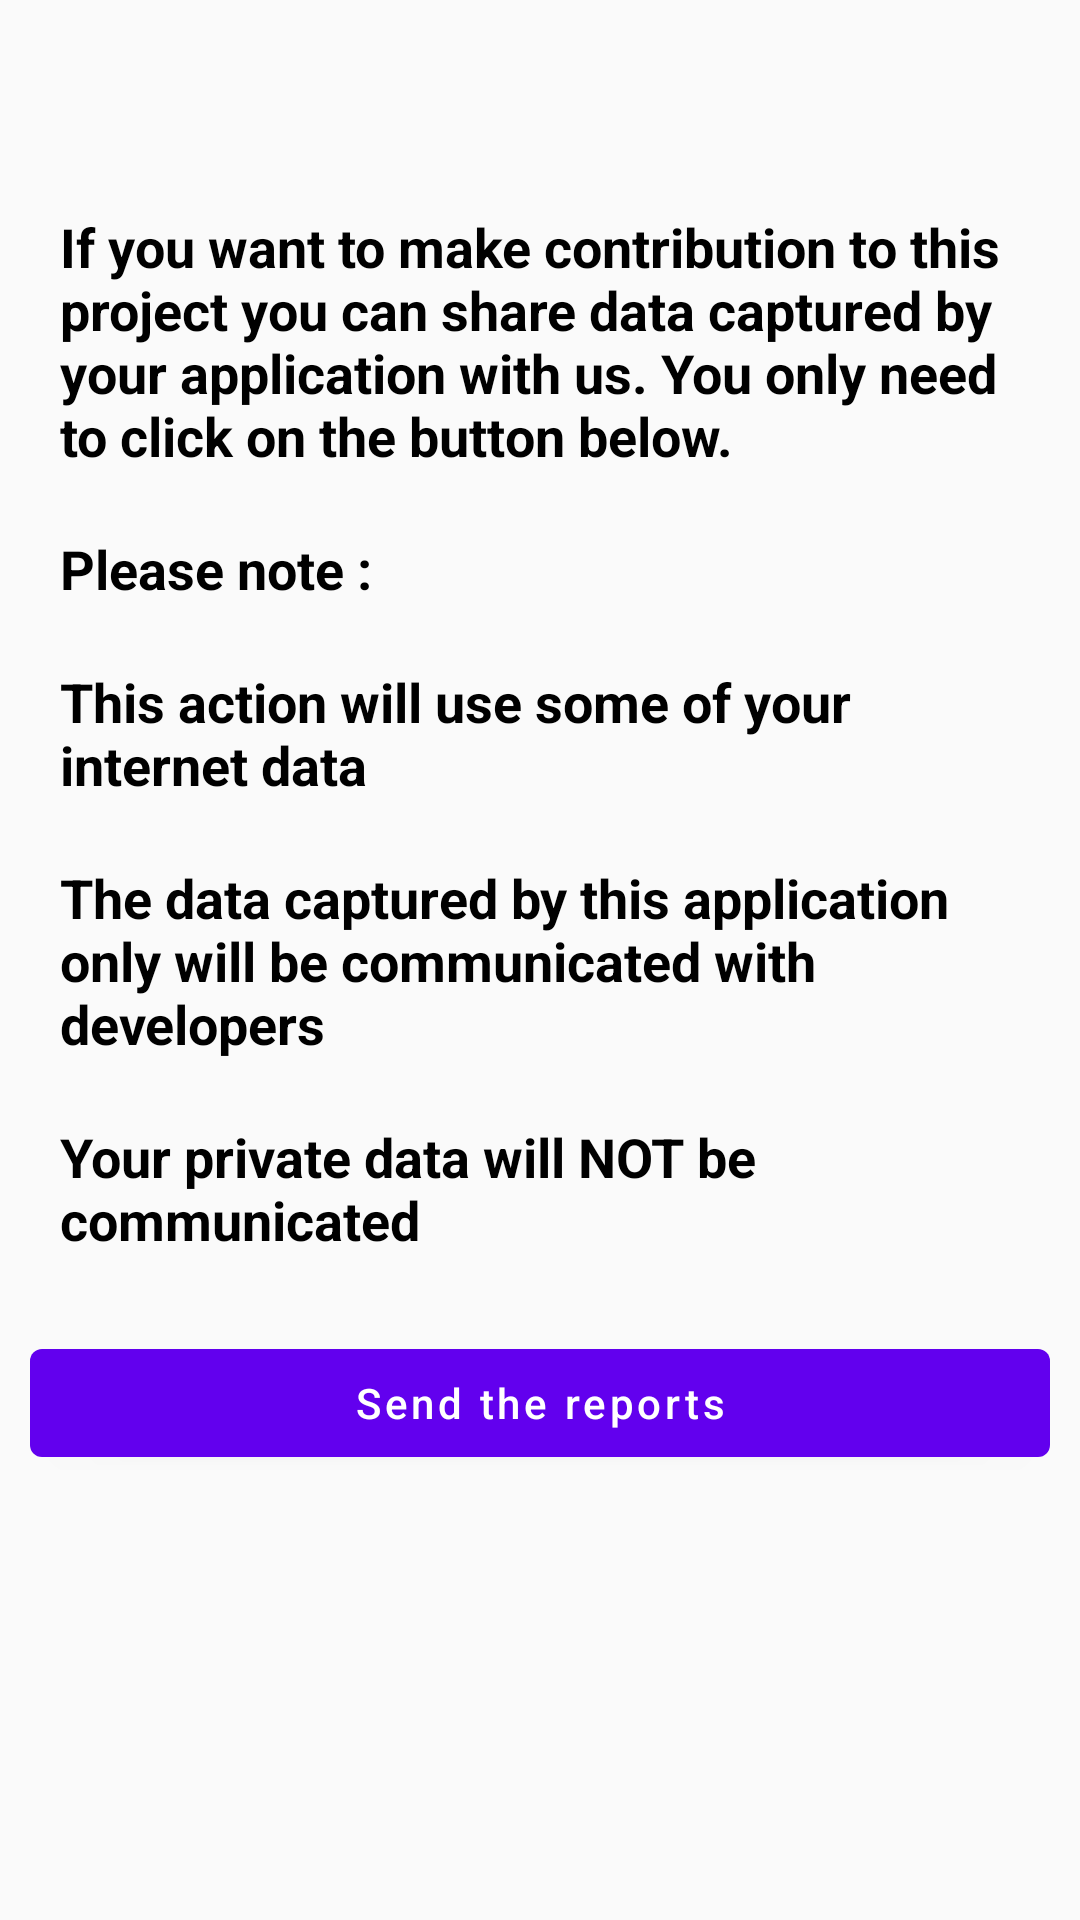

Reconstruct the res/layout file that produces this screen, plus the resources it refers to.
<!-- AndroidManifest.xml: application theme Theme.CassavaDiseaseDetection -->
<!-- res/layout/activity_communicate_reports.xml -->
<?xml version="1.0" encoding="utf-8"?>
<RelativeLayout xmlns:android="http://schemas.android.com/apk/res/android"
    xmlns:app="http://schemas.android.com/apk/res-auto"
    xmlns:tools="http://schemas.android.com/tools"
    android:layout_width="match_parent"
    android:layout_height="match_parent"
    android:padding="10dp"
    tools:context=".CommunicateReports">

    <com.google.android.material.textview.MaterialTextView
        android:id="@+id/lbl_dev_info"
        android:layout_width="wrap_content"
        android:text="@string/str_dev_info"
        android:textStyle="bold"
        android:layout_marginTop="50dp"
        android:textSize="18dp"
        android:padding="10dp"
        android:textColor="@color/black"
        android:layout_height="wrap_content"/>

    <com.google.android.material.textview.MaterialTextView
        android:id="@+id/lbl_dev_note"
        android:layout_width="wrap_content"
        android:layout_below="@id/lbl_dev_info"
        android:text="@string/str_dev_note"
        android:textStyle="bold"
        android:textSize="18dp"
        android:padding="10dp"
        android:textColor="@color/black"
        android:layout_height="wrap_content"/>

    <com.google.android.material.textview.MaterialTextView
        android:id="@+id/lbl_dev_note1"
        android:layout_width="wrap_content"
        android:layout_below="@id/lbl_dev_note"
        android:text="@string/str_dev_note1"
        android:textStyle="bold"
        android:textSize="18dp"
        android:padding="10dp"
        android:textColor="@color/black"
        android:layout_height="wrap_content"/>

    <com.google.android.material.textview.MaterialTextView
        android:id="@+id/lbl_dev_note2"
        android:layout_width="wrap_content"
        android:layout_below="@id/lbl_dev_note1"
        android:text="@string/str_dev_note2"
        android:textStyle="bold"
        android:textSize="18dp"
        android:padding="10dp"
        android:textColor="@color/black"
        android:layout_height="wrap_content"/>

    <com.google.android.material.textview.MaterialTextView
        android:id="@+id/lbl_dev_note3"
        android:layout_width="wrap_content"
        android:layout_below="@id/lbl_dev_note2"
        android:text="@string/str_dev_note3"
        android:textStyle="bold"
        android:textSize="18dp"
        android:padding="10dp"
        android:textColor="@color/black"
        android:layout_height="wrap_content"/>

    <com.google.android.material.button.MaterialButton
        android:layout_width="match_parent"
        android:layout_height="wrap_content"
        android:text="@string/str_btn_comm"
        android:layout_marginTop="15dp"
        android:onClick="sendReports"
        android:textAllCaps="false"
        android:layout_below="@id/lbl_dev_note3"/>

</RelativeLayout>
<!-- resources referenced by this layout -->
<resources>
  <string name="str_btn_comm">Send the reports</string>
  <string name="str_dev_info">
          If you want to make contribution to this project you can share data captured by your application with us. You only need to
          click on the button below.
      </string>
  <string name="str_dev_note">Please note : </string>
  <string name="str_dev_note1">This action will use some of your internet data</string>
  <string name="str_dev_note2">The data captured by this application only will be communicated with developers</string>
  <string name="str_dev_note3">Your private data will NOT be communicated</string>
  <style name="Theme.CassavaDiseaseDetection" parent="Theme.MaterialComponents.DayNight.NoActionBar.Bridge">
          
          <item name="colorPrimary">@color/purple_500</item>
          <item name="colorPrimaryVariant">@color/purple_700</item>
          <item name="colorOnPrimary">@color/white</item>
          
          <item name="colorSecondary">@color/teal_200</item>
          <item name="colorSecondaryVariant">@color/teal_700</item>
          <item name="colorOnSecondary">@color/black</item>
          
          <item name="android:statusBarColor" tools:targetApi="l">?attr/colorPrimaryVariant</item>
          
      </style>
  <!-- not gathered from this repository: default colours our renderer supplied (Android Studio template values) -->
  <color name="purple_500">#FF6200EE</color>
  <color name="purple_700">#FF3700B3</color>
  <color name="teal_200">#FF03DAC5</color>
  <color name="teal_700">#FF018786</color>
  <color name="black">#FF000000</color>
  <color name="white">#FFFFFFFF</color>
</resources>
